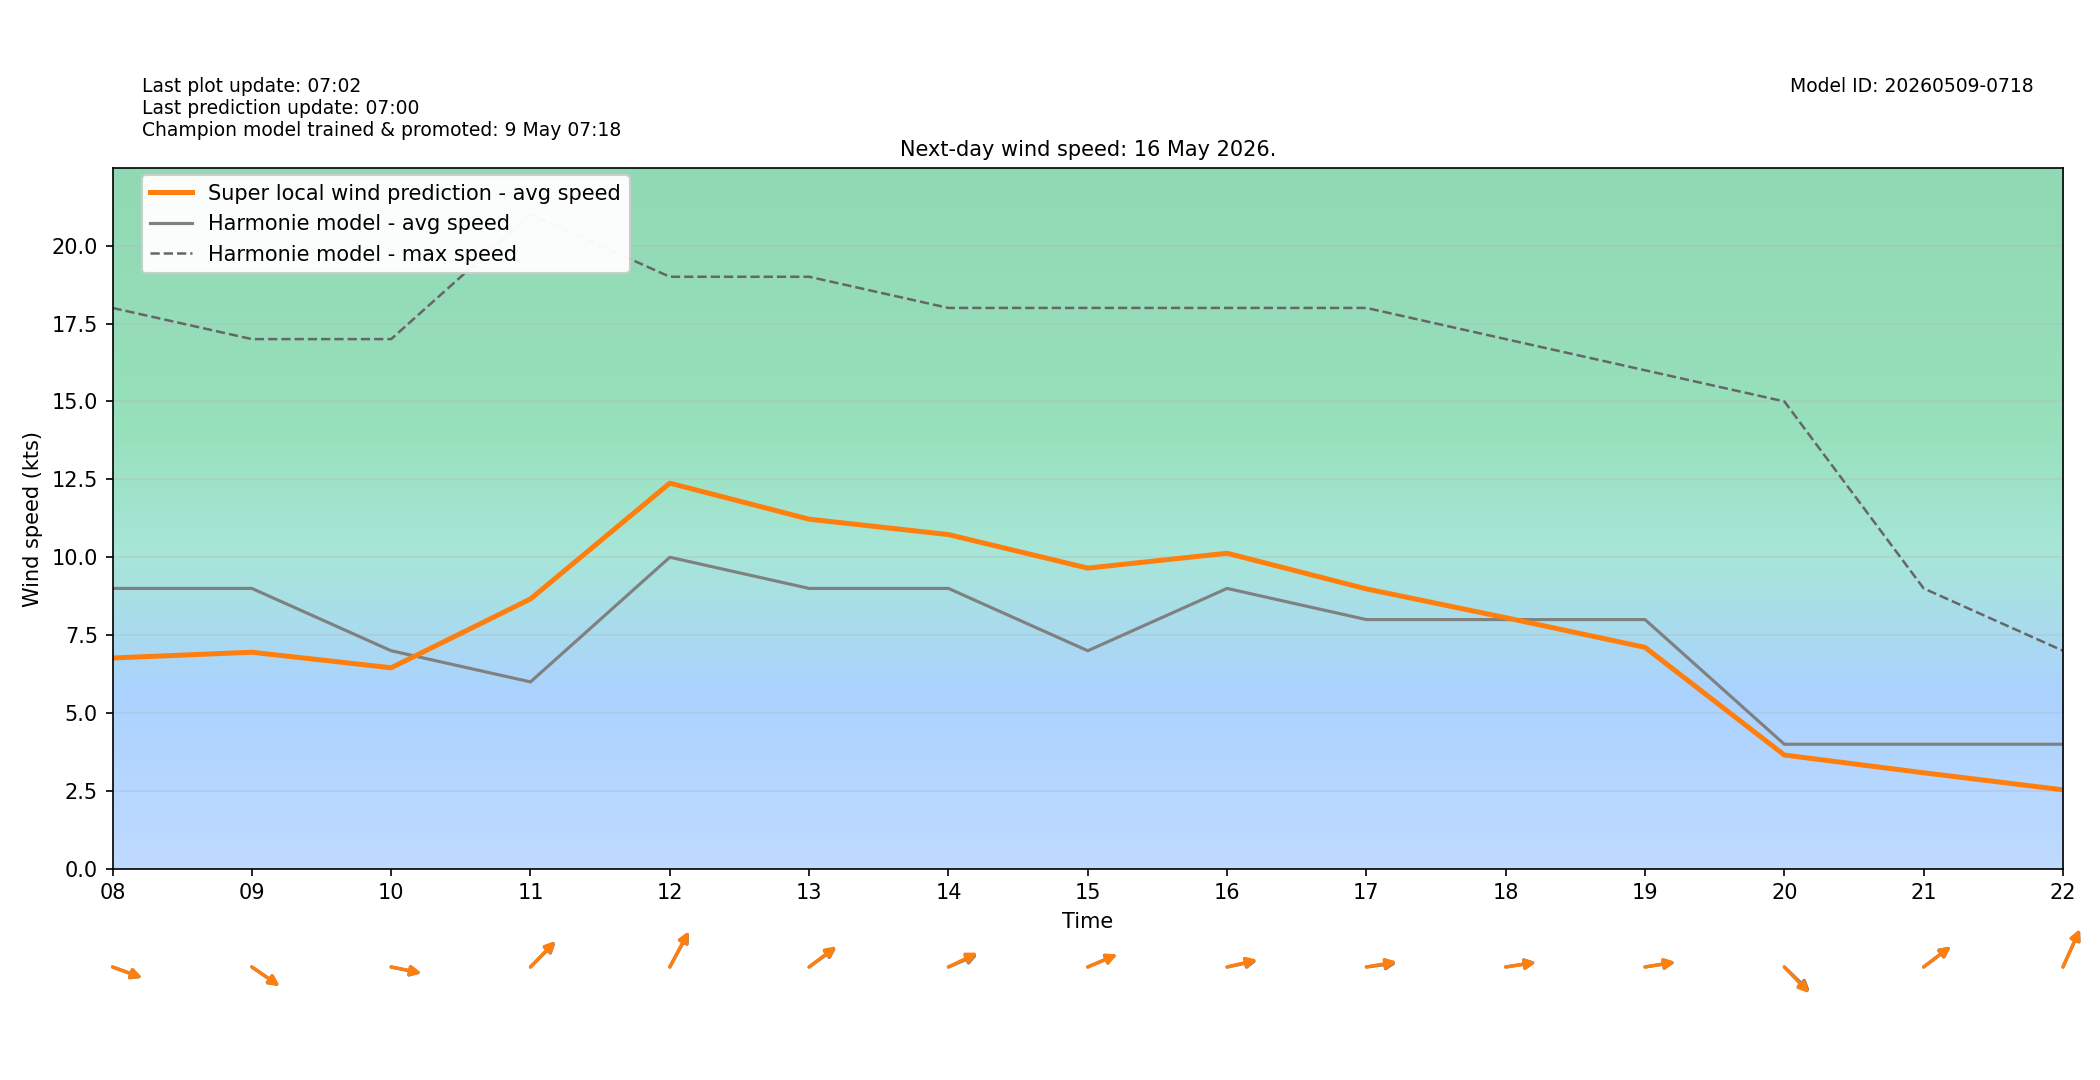

Values plotted in this chart, from the file beside it:
target_time_utc, target_time_local, hour_utc, hour_local, forecast_wind_speed, forecast_wind_min, forecast_wind_max, lstm_pred_wind_speed, delta_speed_lstm_minus_forecast, forecast_wind_dir_deg, lstm_pred_wind_dir_deg, delta_dir_lstm_minus_forecast
2026-05-15T22:00:00Z, 2026-05-16T00:00:00+0200, 22, 00, 10.0, 10.0, 17.0, 5.936, -4.064, 306.0, 307, 1.004
2026-05-15T23:00:00Z, 2026-05-16T01:00:00+0200, 23, 01, 10.0, 10.0, 18.0, 6.008, -3.992, 305.0, 305.7, 0.6773
2026-05-16T00:00:00Z, 2026-05-16T02:00:00+0200, 00, 02, 8.0, 8.0, 18.0, 4.772, -3.228, 297.0, 298.4, 1.404
2026-05-16T01:00:00Z, 2026-05-16T03:00:00+0200, 01, 03, 8.0, 8.0, 15.0, 4.413, -3.587, 295.0, 295.5, 0.5018
2026-05-16T02:00:00Z, 2026-05-16T04:00:00+0200, 02, 04, 9.0, 9.0, 16.0, 5.302, -3.698, 290.0, 290.2, 0.2012
2026-05-16T03:00:00Z, 2026-05-16T05:00:00+0200, 03, 05, 9.0, 9.0, 16.0, 5.425, -3.575, 296.0, 294.3, -1.709
2026-05-16T04:00:00Z, 2026-05-16T06:00:00+0200, 04, 06, 9.0, 9.0, 17.0, 5.745, -3.255, 301.0, 301, -0.04398
2026-05-16T05:00:00Z, 2026-05-16T07:00:00+0200, 05, 07, 10.0, 10.0, 17.0, 6.753, -3.247, 296.0, 297.2, 1.185
2026-05-16T06:00:00Z, 2026-05-16T08:00:00+0200, 06, 08, 9.0, 9.0, 18.0, 6.767, -2.233, 284.0, 283.5, -0.5232
2026-05-16T07:00:00Z, 2026-05-16T09:00:00+0200, 07, 09, 9.0, 9.0, 17.0, 6.953, -2.047, 295.0, 294.6, -0.4119
2026-05-16T08:00:00Z, 2026-05-16T10:00:00+0200, 08, 10, 7.0, 7.0, 17.0, 6.454, -0.5463, 278.0, 277.7, -0.2639
2026-05-16T09:00:00Z, 2026-05-16T11:00:00+0200, 09, 11, 6.0, 6.0, 21.0, 8.662, 2.662, 236.0, 234.9, -1.065
2026-05-16T10:00:00Z, 2026-05-16T12:00:00+0200, 10, 12, 10.0, 10.0, 19.0, 12.38, 2.378, 219.0, 218.2, -0.828
2026-05-16T11:00:00Z, 2026-05-16T13:00:00+0200, 11, 13, 9.0, 9.0, 19.0, 11.22, 2.222, 244.0, 242.9, -1.135
2026-05-16T12:00:00Z, 2026-05-16T14:00:00+0200, 12, 14, 9.0, 9.0, 18.0, 10.73, 1.728, 254.0, 251.7, -2.283
2026-05-16T13:00:00Z, 2026-05-16T15:00:00+0200, 13, 15, 7.0, 7.0, 18.0, 9.651, 2.651, 254.0, 254.1, 0.06148
2026-05-16T14:00:00Z, 2026-05-16T16:00:00+0200, 14, 16, 9.0, 9.0, 18.0, 10.13, 1.129, 262.0, 260.7, -1.255
2026-05-16T15:00:00Z, 2026-05-16T17:00:00+0200, 15, 17, 8.0, 8.0, 18.0, 8.985, 0.9845, 265.0, 263.2, -1.781
2026-05-16T16:00:00Z, 2026-05-16T18:00:00+0200, 16, 18, 8.0, 8.0, 17.0, 8.061, 0.06082, 264.0, 264.2, 0.2186
2026-05-16T17:00:00Z, 2026-05-16T19:00:00+0200, 17, 19, 8.0, 8.0, 16.0, 7.109, -0.8911, 264.0, 263.6, -0.4161
2026-05-16T18:00:00Z, 2026-05-16T20:00:00+0200, 18, 20, 4.0, 4.0, 15.0, 3.654, -0.3462, 303.0, 305.3, 2.252
2026-05-16T19:00:00Z, 2026-05-16T21:00:00+0200, 19, 21, 4.0, 4.0, 9.0, 3.084, -0.9155, 243.0, 243, -0.0001221
2026-05-16T20:00:00Z, 2026-05-16T22:00:00+0200, 20, 22, 4.0, 4.0, 7.0, 2.537, -1.463, 214.0, 213.4, -0.5533
2026-05-16T21:00:00Z, 2026-05-16T23:00:00+0200, 21, 23, 5.0, 5.0, 7.0, 2.59, -2.41, 170.0, 171.1, 1.137
